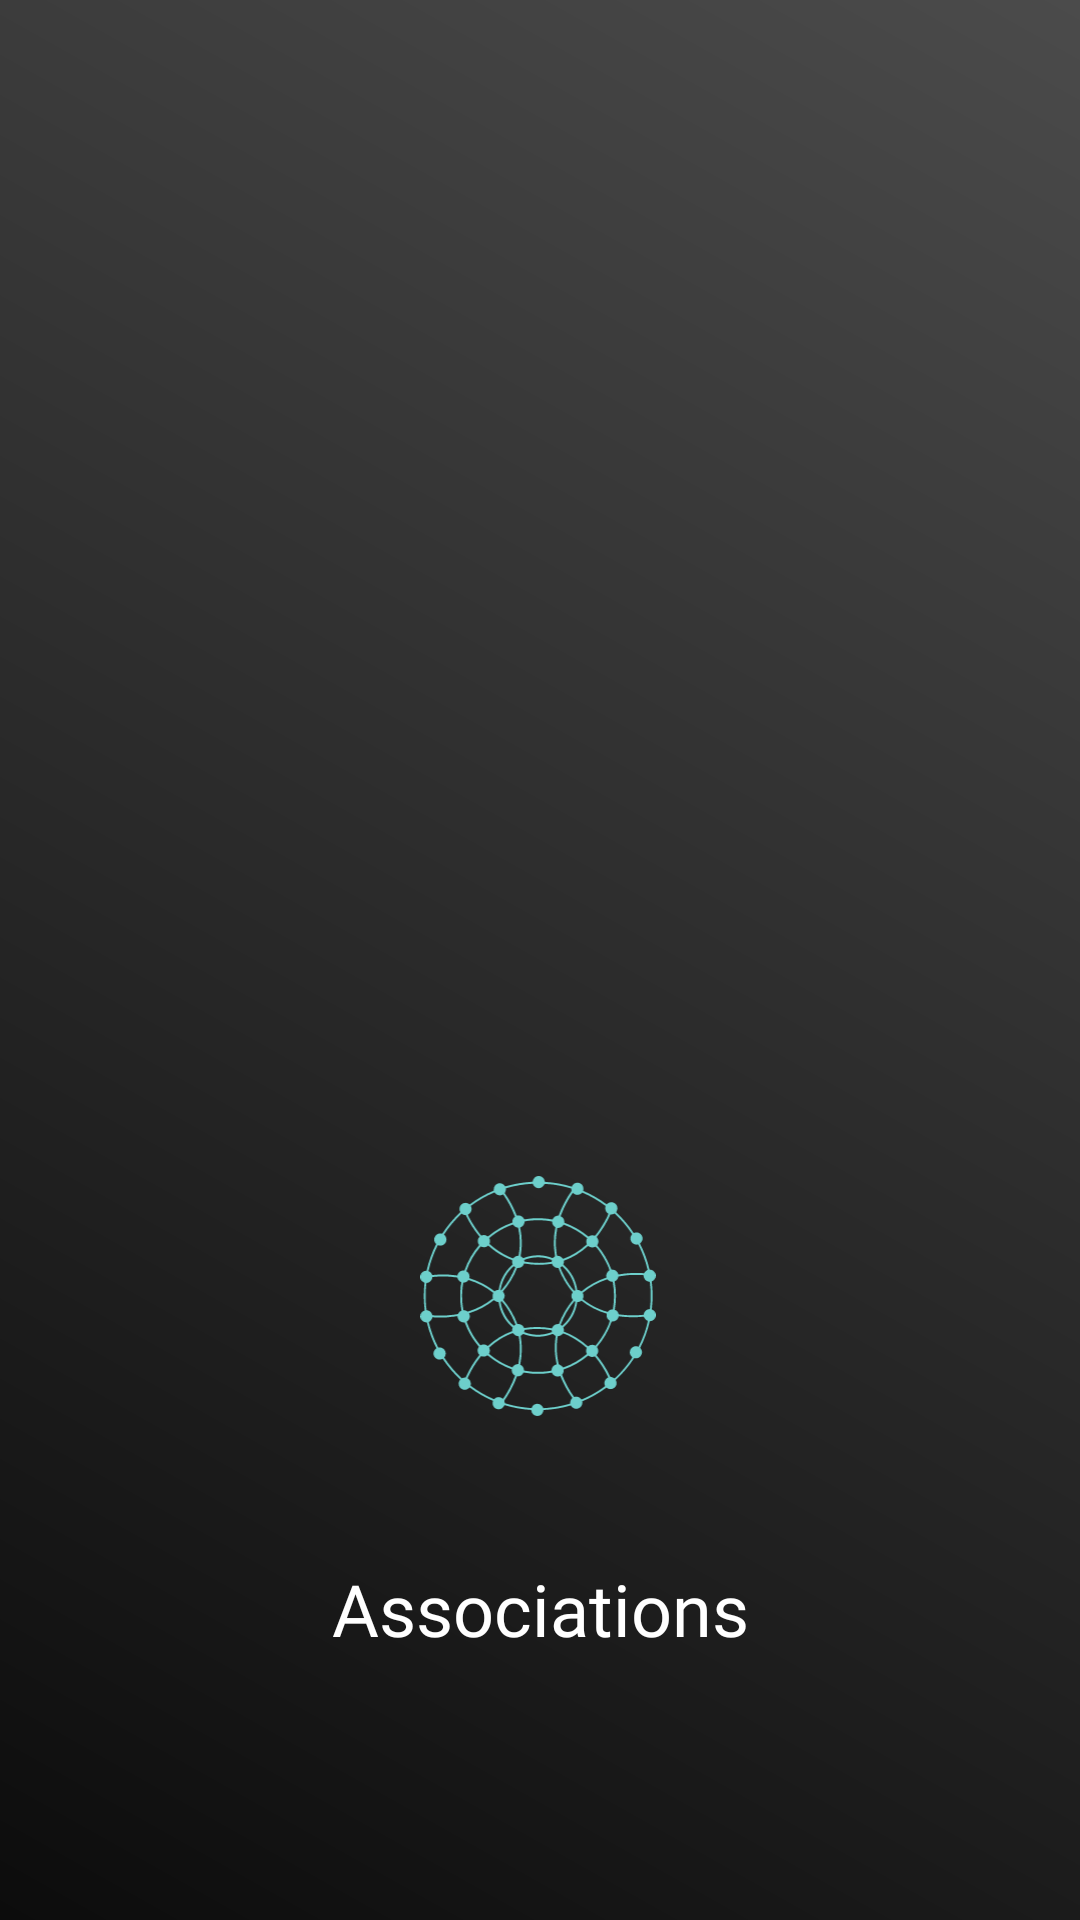

Write the Android layout XML for this screen, with the resource values it uses.
<!-- AndroidManifest.xml: application theme AppTheme -->
<!-- res/layout/load_activity.xml -->
<?xml version="1.0" encoding="utf-8"?>
<androidx.constraintlayout.widget.ConstraintLayout
    xmlns:android="http://schemas.android.com/apk/res/android"
    xmlns:app="http://schemas.android.com/apk/res-auto"
    xmlns:tools="http://schemas.android.com/tools"
    android:id="@+id/gradient_view"
    android:layout_width="match_parent"
    android:layout_height="match_parent"
    android:theme="@style/AppBaseTheme"
    android:background="@drawable/gradient_load"
    >

    <ImageView
        android:id="@+id/image_rotation"
        android:layout_width="80dp"
        android:layout_height="80dp"
        android:layout_marginTop="392dp"
        android:src="@drawable/path302"
        app:layout_constraintEnd_toEndOf="parent"
        app:layout_constraintHorizontal_bias="0.498"
        app:layout_constraintStart_toStartOf="parent"
        app:layout_constraintTop_toTopOf="parent" />

    <TextView
        android:layout_width="191dp"
        android:layout_height="33dp"

        android:layout_marginTop="48dp"
        android:fontFamily="@font/caros_soft_extra_bold"
        android:text="Associations"
        android:textAlignment="center"
        android:textColor="#FFF"
        android:textSize="24sp"
        app:layout_constraintEnd_toEndOf="parent"
        app:layout_constraintStart_toStartOf="parent"
        app:layout_constraintTop_toBottomOf="@+id/image_rotation" />
</androidx.constraintlayout.widget.ConstraintLayout>
<!-- resources referenced by this layout -->
<resources>
  <!-- drawable gradient_load (drawable) -->
  <?xml version="1.0" encoding="utf-8"?>
  <shape xmlns:android="http://schemas.android.com/apk/res/android"
      android:shape="rectangle"
      >
          <gradient
              android:type="linear"
              android:angle="45"
              android:startColor="#0C0C0C"
              android:endColor="#4B4B4B"
              />
  </shape>
  <!-- drawable path302: vector/xml drawable (drawable, 21771 chars, omitted) -->
  <style name="AppBaseTheme" parent="Theme.Material3.Light">
          
  
          
          <item name="windowActionBar">false</item>
          <item name="windowNoTitle">true</item>
      </style>
  <style name="AppTheme" parent="AppBaseTheme">
          
  
  
      </style>
</resources>
